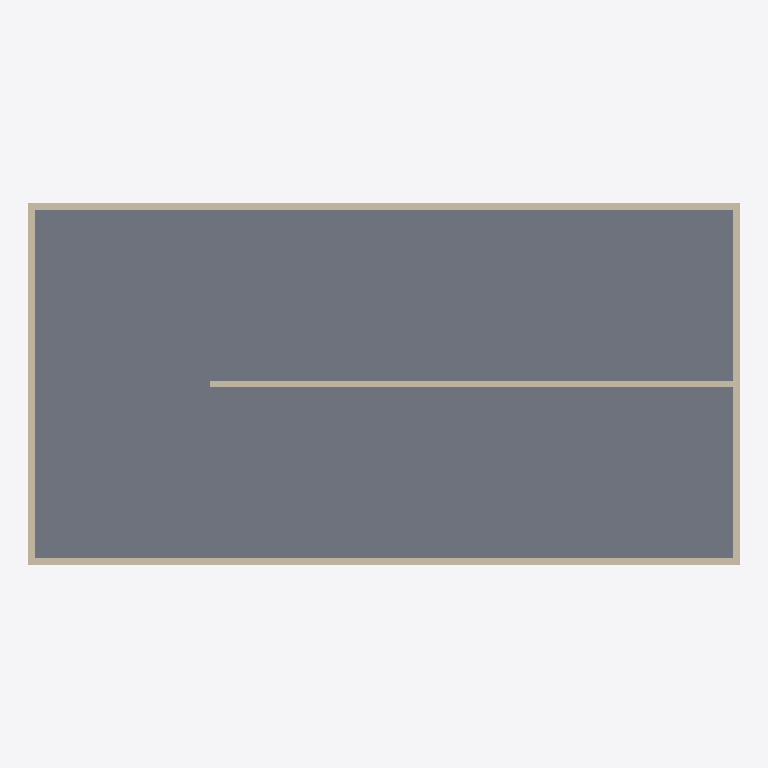
Plan cut of the same IFC building model at storey 'Level 1' (level 0.00 m, cut at 1.40 m), seen from above with north up, elements coloured by IFC class: 5 walls (beige), 1 slab (grey). Cut surfaces are drawn darker.
Extent 20.4 m × 10.4 m × 8.2 m (x, y, z). Storeys (3): Level 1 at 0.00 m; Level 2 at 4.00 m; Level 3 at 8.00 m. Elements (14): 11 IfcWallStandardCase, 3 IfcSlab.

HEADER;
FILE_DESCRIPTION(('ViewDefinition [CoordinationView, QuantityTakeOffAddOnView, FMHandOverView]'),'2;1');
FILE_NAME('0001','2016-02-27T22:36:46',(''),(''),'The EXPRESS Data Manager Version 5.02.0100.07 : 28 Aug 2013','20150714_1515(x64) - Exporter 16.3.0.0 - Alternate UI 16.3.0.0','');
FILE_SCHEMA(('IFC2X3'));
ENDSEC;
DATA;
#104=IFCPROJECT('0IWzASovj2jfufW3e8cFS_',#41,'0001',$,$,'Project Name','Project Status',(#93,#101),#88);
#1874=IFCSITE('0IWzASovj2jfufW3e8cFSy',#41,'Default',$,'',#1873,$,$,.ELEMENT.,$,$,$,$,$);
#114=IFCBUILDING('0IWzASovj2jfufW3e8cFS$',#41,'',$,$,#32,$,'',.ELEMENT.,$,$,$);
#123=IFCBUILDINGSTOREY('0IWzASovj2jfufW3htPmdv',#41,'Level 1',$,$,#121,$,'Level 1',.ELEMENT.,0.0);
#129=IFCBUILDINGSTOREY('0IWzASovj2jfufW3htPmfu',#41,'Level 2',$,$,#128,$,'Level 2',.ELEMENT.,4000.0);
#135=IFCBUILDINGSTOREY('0IWzASovj2jfufW3htPRTM',#41,'Level 3',$,$,#134,$,'Level 3',.ELEMENT.,8000.00000000026);
#1840=IFCSLAB('3uN7fl44T1NesoRU6xbXQa',#41,'Floor:Generic 150mm:204566',$,'Floor:Generic 150mm',#1824,#1838,'204566',.FLOOR.);
#1075=IFCWALLSTANDARDCASE('2QlsngdE9Box9SWcckJi4U',#41,'Basic Wall:Generic - 200mm:180301',$,'Basic Wall:Generic - 200mm:398',#1043,#1073,'180301');
#1205=IFCWALLSTANDARDCASE('2QlsngdE9Box9SWcckJi6E',#41,'Basic Wall:Generic - 200mm:180445',$,'Basic Wall:Generic - 200mm:398',#1180,#1203,'180445');
#1800=IFCWALLSTANDARDCASE('2o$C7ns0H6kxQnh0mNFyTl',#41,'Basic Wall:Generic - 200mm:182297',$,'Basic Wall:Generic - 200mm:398',#1775,#1798,'182297');
#1156=IFCWALLSTANDARDCASE('2QlsngdE9Box9SWcckJi7R',#41,'Basic Wall:Generic - 200mm:180360',$,'Basic Wall:Generic - 200mm:398',#1131,#1154,'180360');
#1254=IFCWALLSTANDARDCASE('2QlsngdE9Box9SWcckJi1p',#41,'Basic Wall:Generic - 200mm:180512',$,'Basic Wall:Generic - 200mm:398',#1229,#1252,'180512');
ENDSEC;